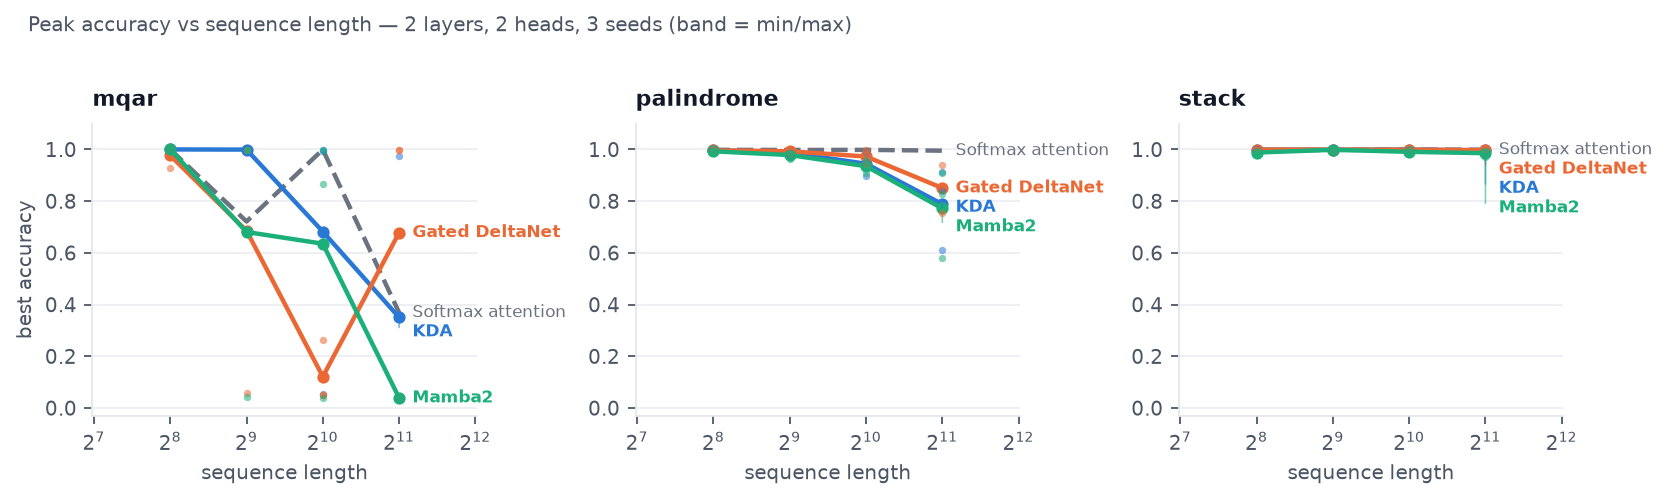

The table this chart was drawn from, first rows:
task, model, seq_len, mean_acc, min_acc, max_acc
mqar, KDA, 256, 1, 1, 1
mqar, KDA, 512, 0.9993, 0.9990, 1
mqar, KDA, 1024, 0.6821, 0.0522, 0.9990
mqar, KDA, 2048, 0.3503, 0.0388, 0.9734
mqar, Gated DeltaNet, 256, 0.9766, 0.9297, 1
mqar, Gated DeltaNet, 512, 0.6855, 0.0586, 0.9990
mqar, Gated DeltaNet, 1024, 0.1213, 0.0488, 0.2637
mqar, Gated DeltaNet, 2048, 0.6782, 0.0371, 0.9990
mqar, Mamba2, 256, 1, 1, 1
mqar, Mamba2, 512, 0.6807, 0.0439, 0.9990
mqar, Mamba2, 1024, 0.6354, 0.0391, 0.9990
mqar, Mamba2, 2048, 0.0391, 0.0364, 0.0439
mqar, Softmax attention, 256, 1, 1, 1
mqar, Softmax attention, 512, 0.7214, 0.1660, 0.9990
mqar, Softmax attention, 1024, 0.9993, 0.9990, 0.9995
mqar, Softmax attention, 2048, 0.3690, 0.0449, 0.9993
palindrome, KDA, 256, 0.9977, 0.9961, 0.9985
palindrome, KDA, 512, 0.9876, 0.9779, 0.9940
palindrome, KDA, 1024, 0.9448, 0.8972, 0.9861
palindrome, KDA, 2048, 0.7885, 0.6099, 0.9115
palindrome, Gated DeltaNet, 256, 0.9964, 0.9936, 0.9990
palindrome, Gated DeltaNet, 512, 0.9927, 0.9839, 0.9991
palindrome, Gated DeltaNet, 1024, 0.9727, 0.9423, 0.9978
palindrome, Gated DeltaNet, 2048, 0.8509, 0.7528, 0.9404
palindrome, Mamba2, 256, 0.9927, 0.9890, 0.9954
palindrome, Mamba2, 512, 0.9783, 0.9633, 0.9859
palindrome, Mamba2, 1024, 0.9352, 0.9102, 0.9589
palindrome, Mamba2, 2048, 0.7720, 0.5807, 0.9089
palindrome, Softmax attention, 256, 0.9986, 0.9981, 0.9992
palindrome, Softmax attention, 512, 0.9979, 0.9974, 0.9985
palindrome, Softmax attention, 1024, 0.9984, 0.9969, 0.9992
palindrome, Softmax attention, 2048, 0.9953, 0.9925, 0.9992
stack, KDA, 256, 0.9996, 0.9994, 1
stack, KDA, 512, 0.9984, 0.9967, 0.9994
stack, KDA, 1024, 0.9991, 0.9991, 0.9992
stack, KDA, 2048, 0.9965, 0.9959, 0.9970
stack, Gated DeltaNet, 256, 0.9994, 0.9994, 0.9994
stack, Gated DeltaNet, 512, 0.9993, 0.9992, 0.9994
stack, Gated DeltaNet, 1024, 0.9992, 0.9990, 0.9993
stack, Gated DeltaNet, 2048, 0.9974, 0.9966, 0.9986
stack, Mamba2, 256, 0.9880, 0.9833, 0.9921
stack, Mamba2, 512, 0.9985, 0.9974, 0.9992
stack, Mamba2, 1024, 0.9908, 0.9862, 0.9976
stack, Mamba2, 2048, 0.9854, 0.9700, 0.9949
stack, Softmax attention, 256, 0.9954, 0.9892, 0.9995
stack, Softmax attention, 512, 0.9983, 0.9974, 0.9992
stack, Softmax attention, 1024, 0.9990, 0.9988, 0.9991
stack, Softmax attention, 2048, 0.9991, 0.9988, 0.9993
